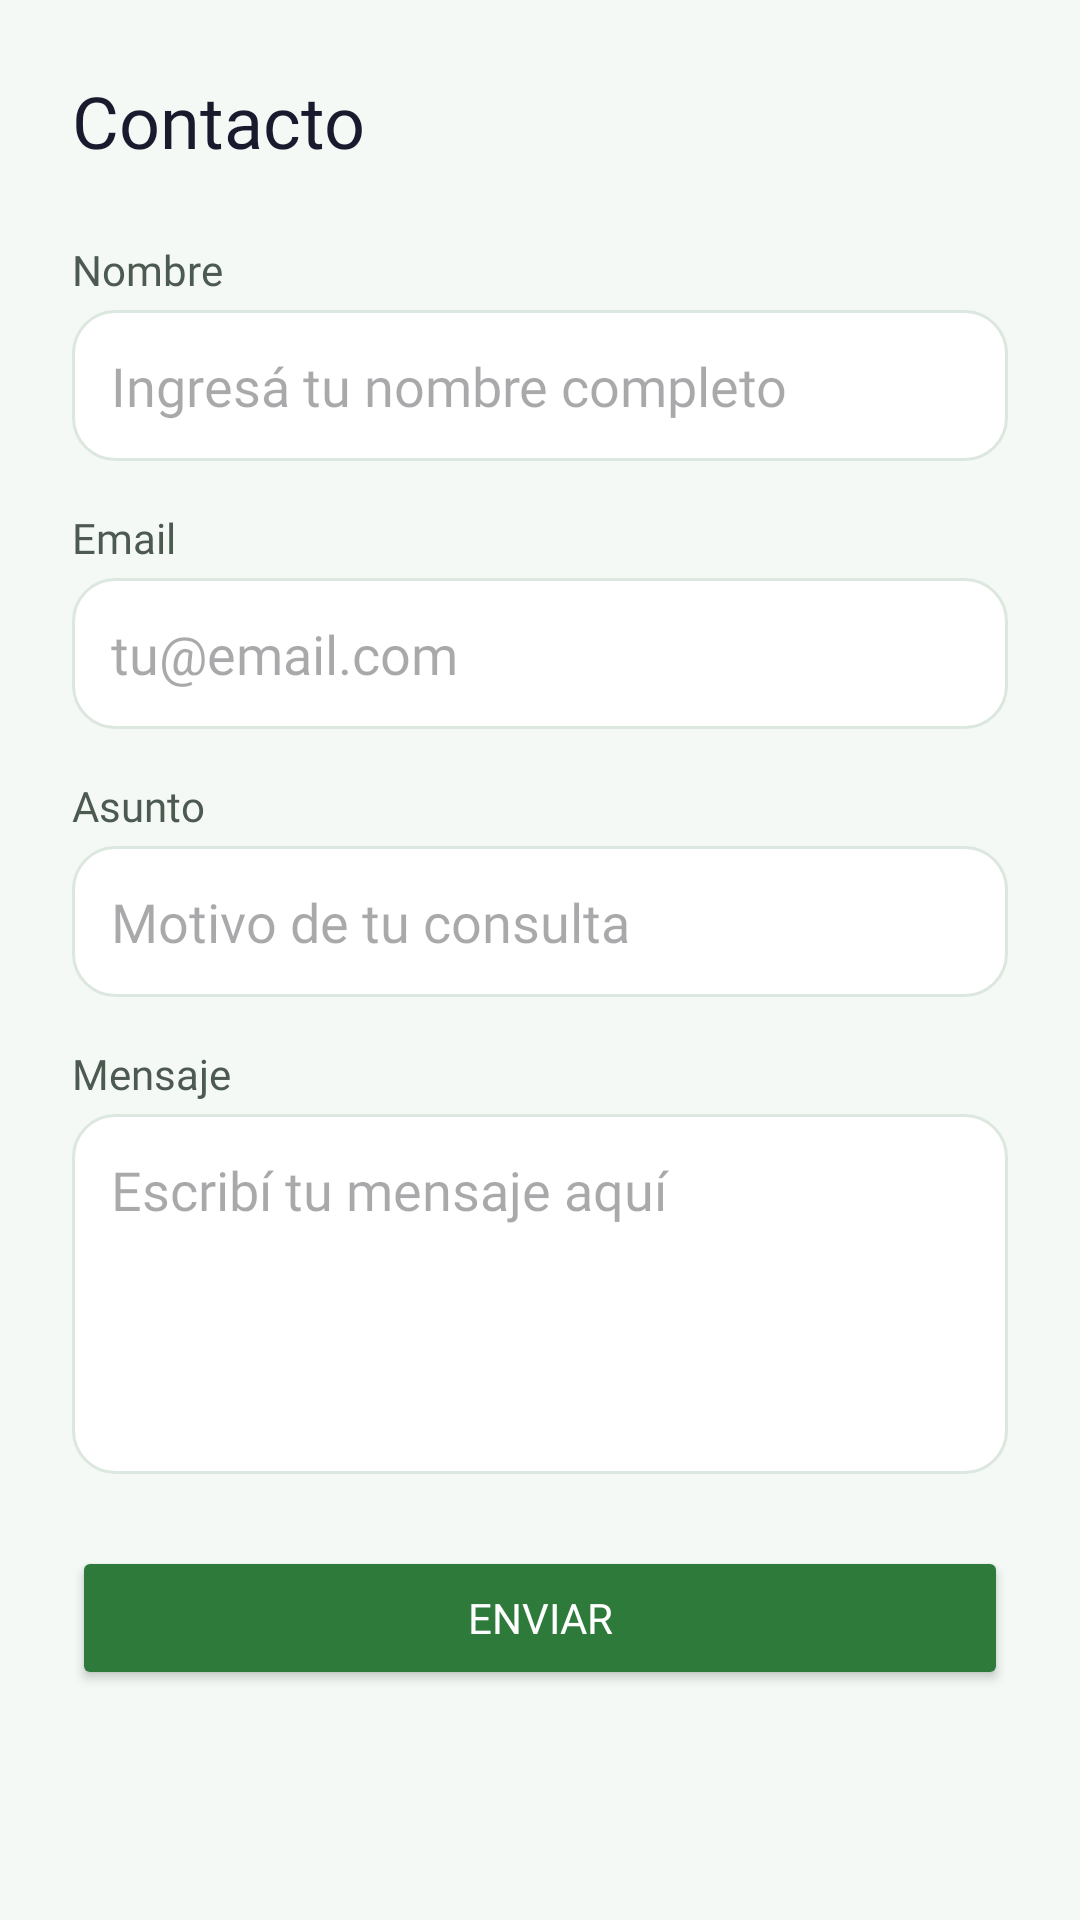

Write the Android layout XML for this screen, with the resource values it uses.
<!-- AndroidManifest.xml: application theme Theme.NutriAppMovil -->
<!-- res/layout/activity_contacto.xml -->
<?xml version="1.0" encoding="utf-8"?>
<LinearLayout xmlns:android="http://schemas.android.com/apk/res/android"
    xmlns:tools="http://schemas.android.com/tools"
    android:layout_width="match_parent"
    android:layout_height="match_parent"
    android:orientation="vertical"
    android:background="@color/background"
    android:padding="24dp"
    tools:context=".ContactoActivity">

    <TextView
        android:layout_width="wrap_content"
        android:layout_height="wrap_content"
        android:text="@string/titulo_contacto"
        android:textColor="@color/text_heading"
        android:fontFamily="@font/inter_bold"
        android:textSize="24sp"
        android:layout_marginBottom="24dp" />

    <TextView
        android:layout_width="wrap_content"
        android:layout_height="wrap_content"
        android:text="@string/label_nombre"
        android:textColor="@color/text_secondary"
        android:fontFamily="@font/inter_medium"
        android:textSize="14sp"
        android:layout_marginBottom="4dp" />

    <EditText
        android:id="@+id/edtNombreContacto"
        android:layout_width="match_parent"
        android:layout_height="wrap_content"
        android:inputType="textPersonName"
        android:hint="@string/hint_nombre"
        android:autofillHints="name"
        android:padding="13dp"
        android:background="@drawable/input_fondo"
        android:fontFamily="@font/inter_regular"
        android:textColor="@color/text_body"
        android:layout_marginBottom="16dp" />

    <TextView
        android:layout_width="wrap_content"
        android:layout_height="wrap_content"
        android:text="@string/label_email"
        android:textColor="@color/text_secondary"
        android:fontFamily="@font/inter_medium"
        android:textSize="14sp"
        android:layout_marginBottom="4dp" />

    <EditText
        android:id="@+id/edtEmailContacto"
        android:layout_width="match_parent"
        android:layout_height="wrap_content"
        android:inputType="textEmailAddress"
        android:hint="@string/hint_email"
        android:autofillHints="emailAddress"
        android:padding="13dp"
        android:background="@drawable/input_fondo"
        android:fontFamily="@font/inter_regular"
        android:textColor="@color/text_body"
        android:layout_marginBottom="16dp" />

    <TextView
        android:layout_width="wrap_content"
        android:layout_height="wrap_content"
        android:text="@string/label_asunto"
        android:textColor="@color/text_secondary"
        android:fontFamily="@font/inter_medium"
        android:textSize="14sp"
        android:layout_marginBottom="4dp" />

    <EditText
        android:id="@+id/edtAsuntoContacto"
        android:layout_width="match_parent"
        android:layout_height="wrap_content"
        android:inputType="text"
        android:hint="@string/hint_asunto"
        android:autofillHints=""
        android:padding="13dp"
        android:background="@drawable/input_fondo"
        android:fontFamily="@font/inter_regular"
        android:textColor="@color/text_body"
        android:layout_marginBottom="16dp" />

    <TextView
        android:layout_width="wrap_content"
        android:layout_height="wrap_content"
        android:text="@string/label_mensaje"
        android:textColor="@color/text_secondary"
        android:fontFamily="@font/inter_medium"
        android:textSize="14sp"
        android:layout_marginBottom="4dp" />

    <EditText
        android:id="@+id/edtMensajeContacto"
        android:layout_width="match_parent"
        android:layout_height="120dp"
        android:inputType="textMultiLine"
        android:hint="@string/hint_mensaje"
        android:autofillHints=""
        android:gravity="top|start"
        android:padding="13dp"
        android:background="@drawable/input_fondo"
        android:fontFamily="@font/inter_regular"
        android:textColor="@color/text_body"
        android:layout_marginBottom="24dp" />

    <Button
        android:id="@+id/btnEnviarContacto"
        android:layout_width="match_parent"
        android:layout_height="wrap_content"
        android:text="@string/boton_enviar"
        android:textColor="@color/white"
        android:fontFamily="@font/inter_semibold"
        android:backgroundTint="@color/primary"
        android:paddingTop="14dp"
        android:paddingBottom="14dp" />

</LinearLayout>
<!-- resources referenced by this layout -->
<resources>
  <color name="background">#F4F9F5</color>
  <color name="primary">#2D7A3A</color>
  <color name="text_body">#333333</color>
  <color name="text_heading">#1A1A2E</color>
  <color name="text_secondary">#4D5A52</color>
  <color name="white">#FFFFFFFF</color>
  <!-- drawable input_fondo (drawable) -->
  <?xml version="1.0" encoding="utf-8"?>
  <shape xmlns:android="http://schemas.android.com/apk/res/android"
      android:shape="rectangle">
  
      <solid android:color="@color/surface" />
  
      <stroke
          android:width="1dp"
          android:color="@color/border_primary" />
  
      <corners android:radius="14dp" />
  
  </shape>
  <string name="boton_enviar">Enviar</string>
  <string name="hint_asunto">Motivo de tu consulta</string>
  <string name="hint_email">tu@email.com</string>
  <string name="hint_mensaje">Escribí tu mensaje aquí</string>
  <string name="hint_nombre">Ingresá tu nombre completo</string>
  <string name="label_asunto">Asunto</string>
  <string name="label_email">Email</string>
  <string name="label_mensaje">Mensaje</string>
  <string name="label_nombre">Nombre</string>
  <string name="titulo_contacto">Contacto</string>
  <style name="Theme.NutriAppMovil" parent="Base.Theme.NutriAppMovil" />
  <color name="surface">#FFFFFF</color>
  <color name="border_primary">#DCE7DF</color>
  <style name="Base.Theme.NutriAppMovil" parent="Theme.Material3.DayNight.NoActionBar">
          <item name="colorPrimary">@color/primary</item>
          <item name="colorPrimaryVariant">@color/primary_mid</item>
          <item name="colorOnPrimary">@color/white</item>
          <item name="colorSecondary">@color/primary_light</item>
          <item name="colorSecondaryVariant">@color/primary_mid</item>
          <item name="colorOnSecondary">@color/white</item>
          <item name="android:statusBarColor">@color/dark_navy</item>
          <item name="android:windowBackground">@color/background</item>
      </style>
  <color name="primary_mid">#3DA34D</color>
  <color name="primary_light">#55C966</color>
  <color name="dark_navy">#1A1A2E</color>
</resources>
